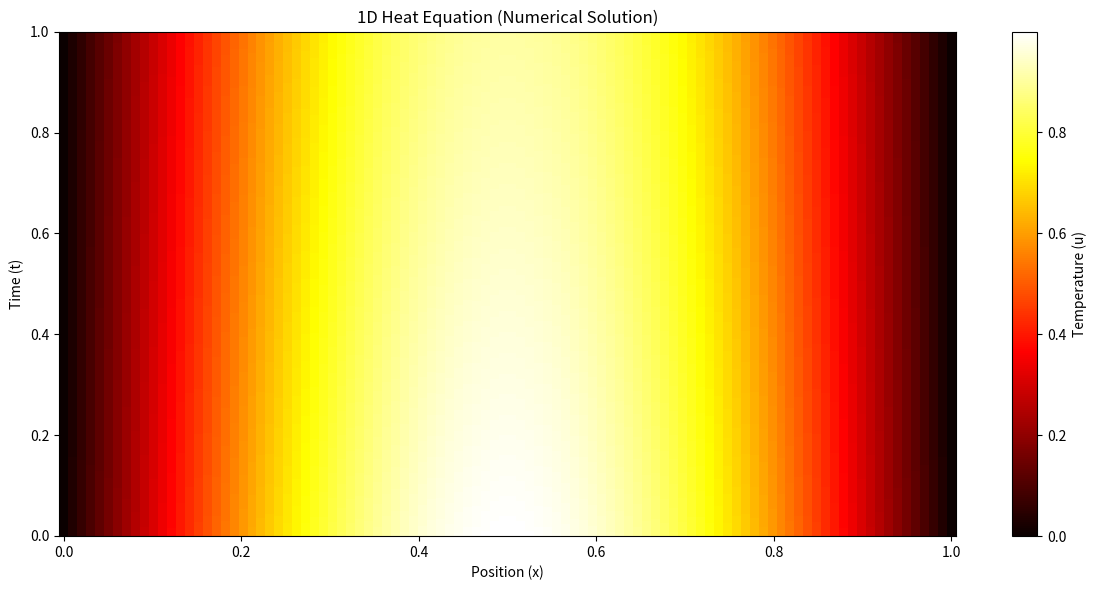

The matplotlib source for this figure:
import numpy as np
import matplotlib.pyplot as plt

# Parameters
Lx = 1.0         # Domain length
T = 1.0          # Total simulation time
alpha = 0.01     # Thermal diffusivity
Nx = 100         # Number of spatial points
Nt = 1000        # Number of time steps

# Grid
x = np.linspace(0, Lx, Nx)
dx = x[1] - x[0]
dt = T / Nt

# Initial condition: u(x,0) = sin(πx/Lx)
u = np.sin(np.pi * x / Lx)

# Boundary conditions: u(0,t) = u(Lx,t) = 0
u[0] = 0
u[-1] = 0

# Solution matrix
U = np.zeros((Nt, Nx))
U[0, :] = u

# Time stepping (explicit method)
for n in range(1, Nt):
    un = U[n-1, :]
    
    # Compute new values (excluding boundaries)
    u[1:-1] = un[1:-1] + alpha * dt / dx**2 * (un[2:] - 2*un[1:-1] + un[:-2])
    
    # Apply boundary conditions
    u[0] = 0
    u[-1] = 0
    
    U[n, :] = u

# Plotting
t = np.linspace(0, T, Nt)
X, T_grid = np.meshgrid(x, t)

plt.figure(figsize=(12, 6))
plt.pcolormesh(X, T_grid, U, cmap='hot', shading='auto')
plt.colorbar(label='Temperature (u)')
plt.xlabel("Position (x)")
plt.ylabel("Time (t)")
plt.title("1D Heat Equation (Numerical Solution)")
plt.tight_layout()
plt.show()